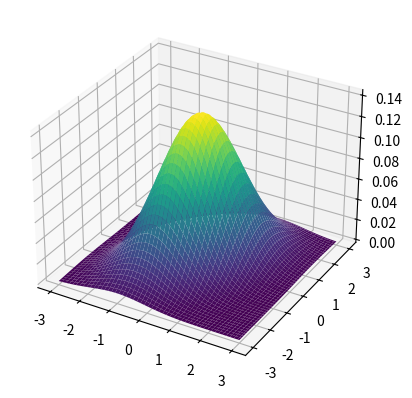

Write the Python code that produced this figure.
import matplotlib.pyplot as plt
import numpy as np
from mpl_toolkits.mplot3d import Axes3D


def calculate_multi_dimentional_gaussian_distribution(mu, cov, vals):
    if mu.shape[0] != cov.shape[0] or mu.shape[0] != cov.shape[1]:
        raise ValueError("Shape of mu and cov are not same.")

    density = np.empty((vals.shape[0], vals.shape[1]))
    for i in range(vals.shape[0]):
        for j in range(vals.shape[1]):
            density[i][j] = (
                (1 / (2 * np.pi) ** (mu.shape[0] / 2))
                * (1 / np.linalg.det(cov) ** 0.5)
                * np.exp(
                    -1
                    / 2
                    * np.dot(
                        np.dot(np.transpose(vals[i][j] - mu), np.linalg.inv(cov)),
                        (vals[i][j] - mu),
                    )
                )
            )

    return density


def main():
    N = 100
    X = np.linspace(-3, 3, N)
    Y = np.linspace(-3, 3, N)
    X, Y = np.meshgrid(X, Y)

    mu = np.array([0, 0])
    cov = np.array([[1.0, 0.5], [0.5, 1.5]])

    vals = np.empty(X.shape + (2,))
    vals[:, :, 0] = X
    vals[:, :, 1] = Y

    density = calculate_multi_dimentional_gaussian_distribution(mu, cov, vals)

    fig = plt.figure()
    ax = fig.add_subplot(projection="3d")
    ax.plot_surface(X, Y, density, cmap="viridis")

    plt.show()


if __name__ == "__main__":
    main()
